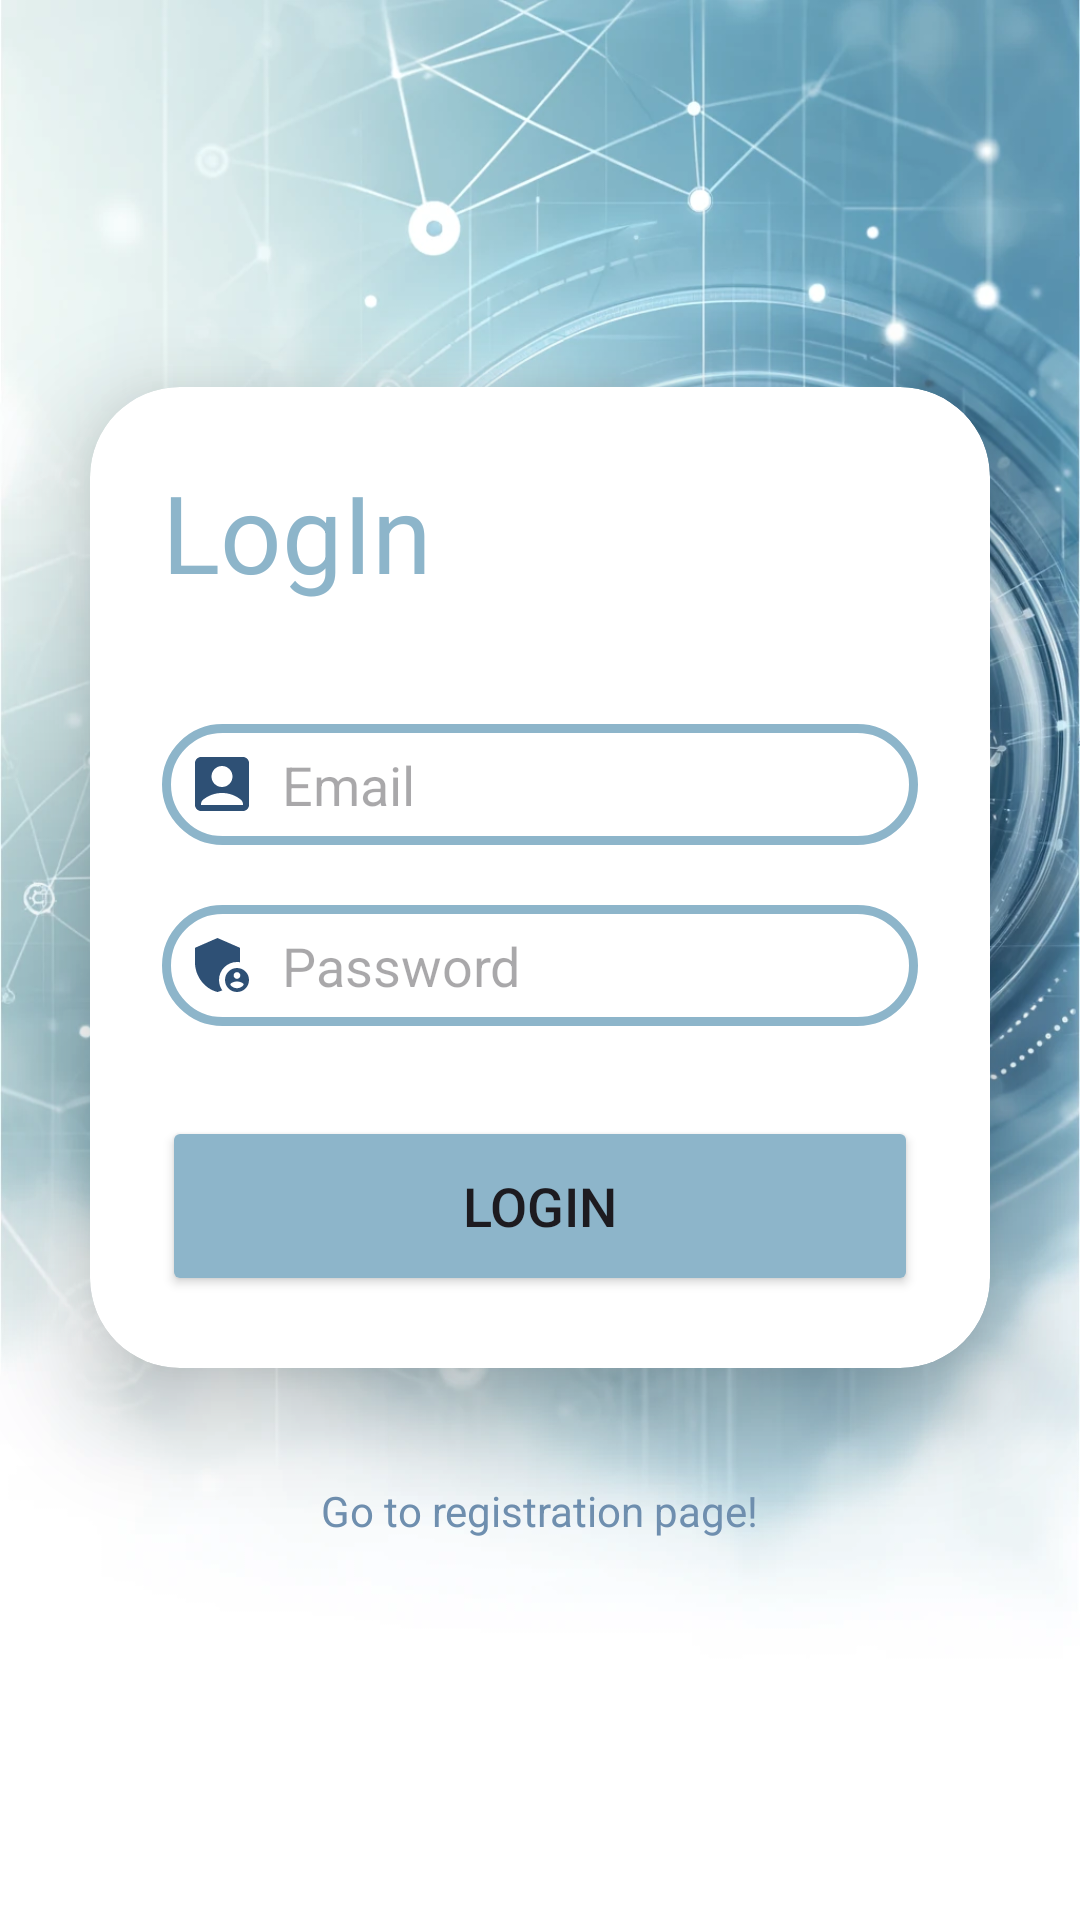

This screen was rendered from an Android layout file. Write that file and the resources it references.
<!-- AndroidManifest.xml: application theme Theme.Material3.Light -->
<!-- res/layout/activity_log_in.xml -->
<?xml version="1.0" encoding="utf-8"?>
<LinearLayout xmlns:android="http://schemas.android.com/apk/res/android"
    xmlns:app="http://schemas.android.com/apk/res-auto"
    xmlns:tools="http://schemas.android.com/tools"
    xmlns:card_view="http://schemas.android.com/apk/res-auto"
    android:id="@+id/logIn"
    android:layout_width="match_parent"
    android:layout_height="match_parent"
    android:orientation="vertical"
    android:gravity="center"
    android:background="@drawable/log_in_background"
    tools:context=".LogIn">
    <androidx.cardview.widget.CardView
        android:layout_width="match_parent"
        android:layout_height="wrap_content"
        android:layout_margin="30dp"
        app:cardCornerRadius="30dp"
        app:cardElevation="20dp"
        android:background="@drawable/costum_edittext"
        android:backgroundTint="@color/white">

        <LinearLayout
            android:layout_width="match_parent"
            android:layout_height="wrap_content"
            android:orientation="vertical"
            android:layout_gravity="center_horizontal"
            android:padding="24dp">
            <TextView
                android:layout_width="match_parent"
                android:layout_height="wrap_content"
                android:text="LogIn"
                android:id="@+id/logInText"
                android:textSize="36sp"
                android:textColor="@color/blueish"/>
            <EditText
                android:layout_width="match_parent"
                android:layout_height="wrap_content"
                android:id="@+id/username"
                android:background="@drawable/costum_edittext"
                android:drawableLeft="@drawable/baseline_account_box_24"
                android:drawablePadding="8dp"
                android:hint="Email"
                android:padding="8dp"
                android:textColor="@color/black"
                android:textColorHighlight="@color/cardview_dark_background"
                android:layout_marginTop="40dp"
                />
            <EditText
                android:layout_width="match_parent"
                android:layout_height="wrap_content"
                android:id="@+id/password"
                android:background="@drawable/costum_edittext"
                android:drawableLeft="@drawable/password"
                android:drawablePadding="8dp"
                android:hint="Password"
                android:padding="8dp"
                android:inputType="textPassword"
                android:textColor="@color/black"
                android:textColorHighlight="@color/cardview_dark_background"
                android:layout_marginTop="20dp"
                />
            <ProgressBar
                android:layout_width="wrap_content"
                android:layout_height="wrap_content"
                android:id="@+id/progressBar"
                android:visibility="gone"/>
            <Button
                android:layout_width="match_parent"
                android:layout_height="60dp"
                android:id="@+id/loginButton"
                android:text="LogIn"
                android:textSize="18sp"
                android:layout_marginTop="30dp"
                android:backgroundTint="@color/blueish"
                app:cornerRadius="20dp"/>
            
        </LinearLayout>
        
    </androidx.cardview.widget.CardView>
    
    <TextView
        android:layout_width="wrap_content"
        android:layout_height="wrap_content"
        android:padding="8dp"
        android:text="Go to registration page!"
        android:textSize="14sp"
        android:textAlignment="center"
        android:id="@+id/registerPane"
        android:textColor="@color/denim"
        android:layout_marginBottom="20dp"/>

</LinearLayout>
<!-- resources referenced by this layout -->
<resources>
  <color name="black">#FF000000</color>
  <color name="blueish">#8DB5CA</color>
  <color name="denim">#6F8FAF</color>
  <color name="white">#FFFFFFFF</color>
  <!-- drawable baseline_account_box_24 (drawable) -->
  <vector xmlns:android="http://schemas.android.com/apk/res/android" android:height="24dp" android:tint="#2E5075" android:viewportHeight="24" android:viewportWidth="24" android:width="24dp">
        
      <path android:fillColor="@android:color/white" android:pathData="M19,3H5C3.9,3 3,3.9 3,5v14c0,1.1 0.9,2 2,2h14c1.1,0 2,-0.9 2,-2V5C21,3.9 20.1,3 19,3zM12,6c1.93,0 3.5,1.57 3.5,3.5c0,1.93 -1.57,3.5 -3.5,3.5s-3.5,-1.57 -3.5,-3.5C8.5,7.57 10.07,6 12,6zM19,19H5v-0.23c0,-0.62 0.28,-1.2 0.76,-1.58C7.47,15.82 9.64,15 12,15s4.53,0.82 6.24,2.19c0.48,0.38 0.76,0.97 0.76,1.58V19z"/>
      
  </vector>
  <!-- drawable costum_edittext (drawable) -->
  <?xml version="1.0" encoding="utf-8"?>
  <shape  xmlns:android="http://schemas.android.com/apk/res/android"
      android:shape="rectangle">
      <stroke
          android:width="3dp"
          android:color="@color/blueish"/>
      <corners
          android:radius="20dp"/>
  </shape>
  <!-- drawable log_in_background: png bitmap (drawable, 193062 bytes) -->
  <!-- drawable password (drawable) -->
  <vector xmlns:android="http://schemas.android.com/apk/res/android" android:height="24dp" android:tint="#2E5075" android:viewportHeight="24" android:viewportWidth="24" android:width="24dp">
        
      <path android:fillColor="@android:color/white" android:pathData="M17,11c0.34,0 0.67,0.04 1,0.09V6.27L10.5,3L3,6.27v4.91c0,4.54 3.2,8.79 7.5,9.82c0.55,-0.13 1.08,-0.32 1.6,-0.55C11.41,19.47 11,18.28 11,17C11,13.69 13.69,11 17,11z"/>
        
      <path android:fillColor="@android:color/white" android:pathData="M17,13c-2.21,0 -4,1.79 -4,4c0,2.21 1.79,4 4,4s4,-1.79 4,-4C21,14.79 19.21,13 17,13zM17,14.38c0.62,0 1.12,0.51 1.12,1.12s-0.51,1.12 -1.12,1.12s-1.12,-0.51 -1.12,-1.12S16.38,14.38 17,14.38zM17,19.75c-0.93,0 -1.74,-0.46 -2.24,-1.17c0.05,-0.72 1.51,-1.08 2.24,-1.08s2.19,0.36 2.24,1.08C18.74,19.29 17.93,19.75 17,19.75z"/>
      
  </vector>
</resources>
